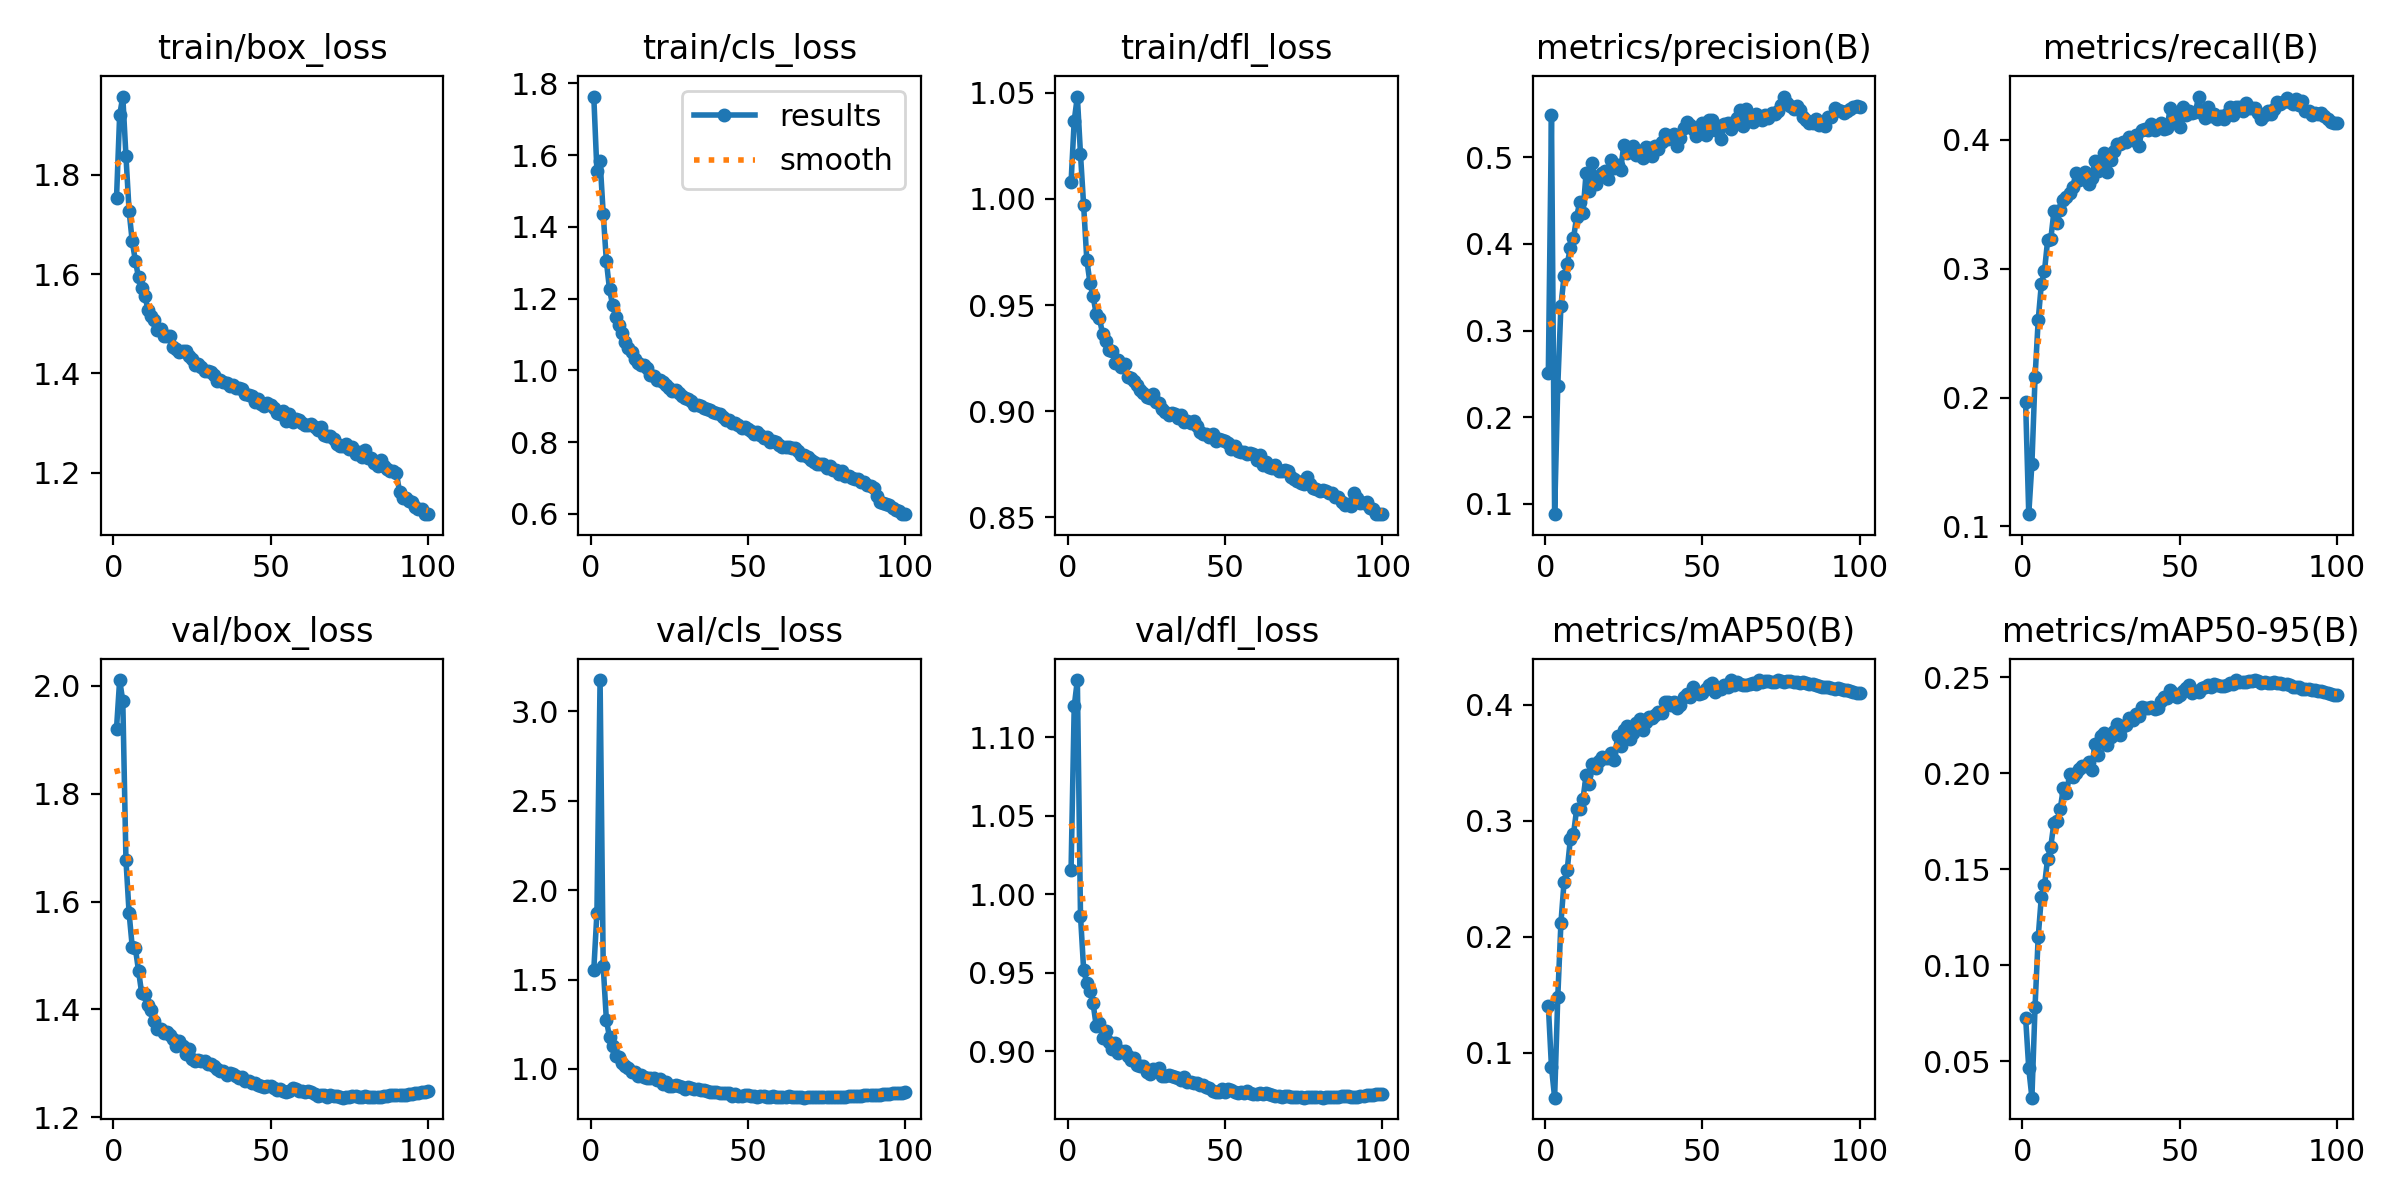

Values plotted in this chart, from the file beside it:
epoch, time, train/box_loss, train/cls_loss, train/dfl_loss, metrics/precision(B), metrics/recall(B), metrics/mAP50(B), metrics/mAP50-95(B), val/box_loss, val/cls_loss, val/dfl_loss, lr/pg0, lr/pg1, lr/pg2
1, 59.59, 1.753, 1.763, 1.008, 0.2513, 0.1964, 0.1404, 0.07275, 1.921, 1.553, 1.015, 0.01985, 0.01985, 0.08677
2, 110.7, 1.92, 1.555, 1.037, 0.5485, 0.1096, 0.08737, 0.0464, 2.011, 1.874, 1.12, 0.03946, 0.03946, 0.07304
3, 161.8, 1.958, 1.584, 1.048, 0.08805, 0.1485, 0.06118, 0.03111, 1.972, 3.176, 1.137, 0.05867, 0.05867, 0.05891
4, 213.2, 1.838, 1.437, 1.021, 0.2358, 0.2156, 0.1477, 0.07849, 1.677, 1.574, 0.9864, 0.05822, 0.05822, 0.05822
5, 264.1, 1.727, 1.305, 0.997, 0.3284, 0.26, 0.2117, 0.1147, 1.579, 1.274, 0.9518, 0.05762, 0.05762, 0.05762
6, 315.1, 1.666, 1.226, 0.9714, 0.3631, 0.2879, 0.2472, 0.1356, 1.516, 1.177, 0.9433, 0.05703, 0.05703, 0.05703
7, 365.8, 1.627, 1.181, 0.9605, 0.3767, 0.298, 0.2574, 0.1416, 1.513, 1.13, 0.9384, 0.05644, 0.05644, 0.05644
8, 416.8, 1.593, 1.149, 0.954, 0.3957, 0.322, 0.2839, 0.1557, 1.471, 1.074, 0.9304, 0.05584, 0.05584, 0.05584
9, 467.4, 1.573, 1.126, 0.9459, 0.4065, 0.3227, 0.2883, 0.1618, 1.43, 1.069, 0.916, 0.05525, 0.05525, 0.05525
10, 518.1, 1.557, 1.103, 0.944, 0.4314, 0.3443, 0.3098, 0.1742, 1.429, 1.031, 0.9181, 0.05465, 0.05465, 0.05465
11, 568.9, 1.529, 1.078, 0.9365, 0.4487, 0.3355, 0.3102, 0.1752, 1.408, 1.017, 0.9084, 0.05406, 0.05406, 0.05406
12, 620.5, 1.516, 1.063, 0.9332, 0.4358, 0.3456, 0.3182, 0.1814, 1.399, 1.006, 0.9129, 0.05347, 0.05347, 0.05347
13, 671.4, 1.508, 1.05, 0.9287, 0.4817, 0.3536, 0.3389, 0.1922, 1.379, 0.9836, 0.9056, 0.05287, 0.05287, 0.05287
14, 722.9, 1.488, 1.03, 0.9285, 0.4617, 0.3557, 0.3313, 0.1898, 1.364, 0.9832, 0.9011, 0.05228, 0.05228, 0.05228
15, 773.3, 1.489, 1.021, 0.9228, 0.4931, 0.3583, 0.3485, 0.1995, 1.363, 0.9589, 0.9048, 0.05168, 0.05168, 0.05168
16, 823.9, 1.475, 1.015, 0.9239, 0.4688, 0.3637, 0.3451, 0.1981, 1.356, 0.9668, 0.899, 0.05109, 0.05109, 0.05109
17, 874.1, 1.476, 1.014, 0.921, 0.478, 0.3738, 0.3514, 0.2003, 1.359, 0.9562, 0.8999, 0.0505, 0.0505, 0.0505
18, 924.8, 1.476, 1.006, 0.9223, 0.4814, 0.3688, 0.3545, 0.2021, 1.352, 0.9502, 0.8997, 0.0499, 0.0499, 0.0499
19, 975.4, 1.454, 0.9871, 0.9159, 0.4848, 0.3704, 0.3535, 0.204, 1.345, 0.9498, 0.8972, 0.04931, 0.04931, 0.04931
20, 1026, 1.449, 0.9846, 0.9158, 0.4756, 0.3746, 0.3536, 0.2037, 1.332, 0.9489, 0.8943, 0.04871, 0.04871, 0.04871
21, 1076, 1.443, 0.9736, 0.9142, 0.4973, 0.3653, 0.3581, 0.2061, 1.342, 0.9378, 0.8955, 0.04812, 0.04812, 0.04812
22, 1128, 1.445, 0.9728, 0.9122, 0.4875, 0.3703, 0.3521, 0.2016, 1.332, 0.9425, 0.8912, 0.04753, 0.04753, 0.04753
23, 1178, 1.445, 0.9686, 0.9098, 0.4916, 0.3833, 0.3726, 0.2152, 1.317, 0.9144, 0.8905, 0.04693, 0.04693, 0.04693
24, 1229, 1.436, 0.9591, 0.9083, 0.4858, 0.3756, 0.364, 0.2093, 1.327, 0.9245, 0.8904, 0.04634, 0.04634, 0.04634
25, 1279, 1.43, 0.9516, 0.9067, 0.5146, 0.3799, 0.3782, 0.2195, 1.307, 0.9044, 0.8869, 0.04574, 0.04574, 0.04574
26, 1330, 1.418, 0.9434, 0.906, 0.5049, 0.3896, 0.3811, 0.2209, 1.304, 0.9041, 0.8856, 0.04515, 0.04515, 0.04515
27, 1380, 1.419, 0.9456, 0.9082, 0.5081, 0.3751, 0.3702, 0.2149, 1.306, 0.9093, 0.8885, 0.04456, 0.04456, 0.04456
28, 1431, 1.413, 0.9371, 0.9041, 0.5128, 0.3845, 0.3752, 0.2191, 1.304, 0.9031, 0.8877, 0.04396, 0.04396, 0.04396
29, 1481, 1.405, 0.9284, 0.9038, 0.5022, 0.3912, 0.3842, 0.2223, 1.304, 0.8981, 0.8892, 0.04337, 0.04337, 0.04337
30, 1532, 1.404, 0.9243, 0.9008, 0.5074, 0.3968, 0.3879, 0.2255, 1.298, 0.8897, 0.8839, 0.04277, 0.04277, 0.04277
31, 1583, 1.403, 0.9203, 0.8998, 0.4991, 0.3971, 0.3782, 0.2199, 1.298, 0.8965, 0.884, 0.04218, 0.04218, 0.04218
32, 1634, 1.397, 0.9136, 0.8982, 0.5124, 0.3984, 0.3846, 0.2249, 1.295, 0.8902, 0.885, 0.04159, 0.04159, 0.04159
33, 1684, 1.385, 0.9045, 0.8989, 0.5103, 0.3983, 0.3892, 0.2254, 1.29, 0.8851, 0.8839, 0.04099, 0.04099, 0.04099
34, 1734, 1.387, 0.9027, 0.8984, 0.5013, 0.402, 0.3887, 0.2289, 1.285, 0.8845, 0.8837, 0.0404, 0.0404, 0.0404
35, 1785, 1.382, 0.8995, 0.8969, 0.5135, 0.4, 0.3906, 0.2277, 1.286, 0.8814, 0.8827, 0.0398, 0.0398, 0.0398
36, 1835, 1.381, 0.8941, 0.898, 0.5092, 0.4036, 0.3935, 0.2308, 1.278, 0.8799, 0.8814, 0.03921, 0.03921, 0.03921
37, 1885, 1.375, 0.8913, 0.8948, 0.5182, 0.3948, 0.3931, 0.2298, 1.281, 0.8776, 0.8835, 0.03862, 0.03862, 0.03862
38, 1935, 1.378, 0.8902, 0.8955, 0.5266, 0.4076, 0.4025, 0.2344, 1.28, 0.873, 0.8803, 0.03802, 0.03802, 0.03802
39, 1986, 1.371, 0.8847, 0.8945, 0.5217, 0.408, 0.4023, 0.2341, 1.276, 0.8705, 0.8804, 0.03743, 0.03743, 0.03743
40, 2036, 1.37, 0.8802, 0.8951, 0.5237, 0.4077, 0.3998, 0.2339, 1.272, 0.8703, 0.8795, 0.03683, 0.03683, 0.03683
41, 2086, 1.369, 0.8775, 0.8931, 0.5275, 0.4125, 0.4026, 0.2344, 1.274, 0.8642, 0.8797, 0.03624, 0.03624, 0.03624
42, 2138, 1.358, 0.8708, 0.8901, 0.5132, 0.4079, 0.3975, 0.2337, 1.268, 0.8676, 0.8785, 0.03565, 0.03565, 0.03565
43, 2188, 1.357, 0.8627, 0.8891, 0.5221, 0.4098, 0.3996, 0.234, 1.267, 0.8666, 0.8786, 0.03505, 0.03505, 0.03505
44, 2238, 1.354, 0.861, 0.8892, 0.5335, 0.413, 0.4066, 0.2376, 1.264, 0.8625, 0.8772, 0.03446, 0.03446, 0.03446
45, 2289, 1.343, 0.8526, 0.8877, 0.5406, 0.4087, 0.409, 0.2396, 1.263, 0.8509, 0.8765, 0.03386, 0.03386, 0.03386
46, 2339, 1.349, 0.8538, 0.8894, 0.5371, 0.4094, 0.4064, 0.2391, 1.259, 0.8567, 0.8748, 0.03327, 0.03327, 0.03327
47, 2389, 1.339, 0.8477, 0.8858, 0.5323, 0.4248, 0.4147, 0.2435, 1.257, 0.8476, 0.8742, 0.03268, 0.03268, 0.03268
48, 2440, 1.334, 0.8382, 0.8867, 0.5247, 0.4213, 0.4112, 0.2419, 1.256, 0.8494, 0.8742, 0.03208, 0.03208, 0.03208
49, 2490, 1.341, 0.8429, 0.8861, 0.5308, 0.414, 0.409, 0.2397, 1.258, 0.856, 0.8758, 0.03149, 0.03149, 0.03149
50, 2540, 1.337, 0.837, 0.886, 0.5401, 0.41, 0.4101, 0.2407, 1.258, 0.8562, 0.874, 0.03089, 0.03089, 0.03089
51, 2590, 1.33, 0.8307, 0.8848, 0.526, 0.4253, 0.4133, 0.2427, 1.254, 0.8488, 0.8757, 0.0303, 0.0303, 0.0303
52, 2641, 1.32, 0.8232, 0.8822, 0.5434, 0.4194, 0.4169, 0.2445, 1.251, 0.8491, 0.875, 0.02971, 0.02971, 0.02971
53, 2691, 1.319, 0.8274, 0.8838, 0.5426, 0.4221, 0.4188, 0.2457, 1.251, 0.8435, 0.8736, 0.02911, 0.02911, 0.02911
54, 2742, 1.325, 0.8188, 0.881, 0.5318, 0.4211, 0.4111, 0.2417, 1.249, 0.8473, 0.873, 0.02852, 0.02852, 0.02852
55, 2792, 1.305, 0.8104, 0.8805, 0.5362, 0.4212, 0.4145, 0.243, 1.247, 0.8468, 0.8739, 0.02792, 0.02792, 0.02792
56, 2843, 1.318, 0.8142, 0.8807, 0.5207, 0.4335, 0.4133, 0.2425, 1.248, 0.845, 0.8733, 0.02733, 0.02733, 0.02733
57, 2893, 1.302, 0.8004, 0.8796, 0.5387, 0.4209, 0.4171, 0.2442, 1.253, 0.8444, 0.8748, 0.02674, 0.02674, 0.02674
58, 2944, 1.309, 0.8036, 0.8804, 0.5392, 0.4166, 0.4154, 0.245, 1.251, 0.8459, 0.8736, 0.02614, 0.02614, 0.02614
59, 2994, 1.306, 0.8004, 0.8797, 0.533, 0.4256, 0.4208, 0.2463, 1.249, 0.8415, 0.8726, 0.02555, 0.02555, 0.02555
60, 3044, 1.299, 0.7915, 0.8769, 0.5413, 0.4182, 0.4172, 0.2448, 1.248, 0.845, 0.8729, 0.02495, 0.02495, 0.02495
... 40 more rows
